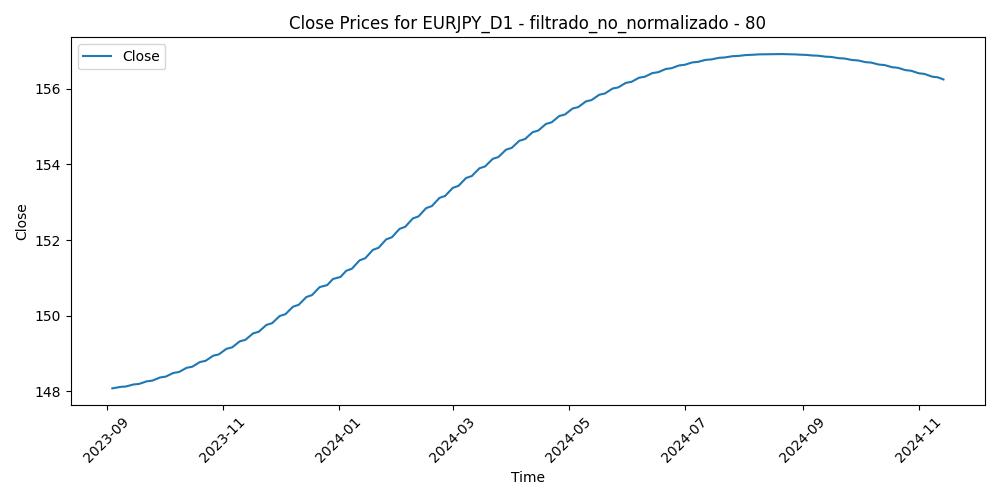

Data behind this chart, as committed beside it:
Time, Close, Volume, diferencia_media_80
2023-09-04, 148.1, 64337, -3.218
2023-09-05, 148.1, 92888, -3.326
2023-09-06, 148.1, 90976, -3.204
2023-09-07, 148.1, 86263, -2.257
2023-09-08, 148.1, 93096, -2.719
2023-09-11, 148.1, 109157, -2.087
2023-09-12, 148.1, 90009, -2.581
2023-09-13, 148.2, 95418, -2.531
2023-09-14, 148.2, 97223, -1.176
2023-09-15, 148.2, 89668, -1.74
2023-09-18, 148.2, 73802, -1.854
2023-09-19, 148.2, 80558, -1.848
2023-09-20, 148.2, 88959, -1.97
2023-09-21, 148.2, 97183, -1.036
2023-09-22, 148.3, 95287, -1.554
2023-09-25, 148.3, 84995, -1.223
2023-09-26, 148.3, 91376, -0.9937
2023-09-27, 148.3, 93185, -0.4907
2023-09-28, 148.3, 101025, -0.9763
2023-09-29, 148.4, 102491, -1.047
2023-10-02, 148.4, 98013, -0.05945
2023-10-03, 148.4, 101080, 1.029
2023-10-04, 148.4, 105484, 0.45
2023-10-05, 148.5, 105157, 0.4432
2023-10-06, 148.5, 104866, -0.7682
2023-10-09, 148.5, 97010, 0.2549
2023-10-10, 148.5, 105230, -0.4879
2023-10-11, 148.6, 100649, -1.157
2023-10-12, 148.6, 96798, -0.4528
2023-10-13, 148.6, 97668, 0.1003
2023-10-16, 148.7, 84698, -0.5933
2023-10-17, 148.7, 93466, -1.147
2023-10-18, 148.7, 99021, -0.6512
2023-10-19, 148.7, 114706, -1.181
2023-10-20, 148.8, 99046, -1.417
2023-10-23, 148.8, 86829, -2.358
2023-10-24, 148.8, 91820, -1.377
2023-10-25, 148.9, 91270, -1.326
2023-10-26, 148.9, 104754, -1.438
2023-10-27, 148.9, 97696, -0.6361
2023-10-30, 149, 87904, -0.725
2023-10-31, 149, 109810, -2.86
2023-11-01, 149.1, 113580, -1.928
2023-11-02, 149.1, 105659, -2.148
2023-11-03, 149.1, 101188, -2.494
2023-11-06, 149.2, 86654, -3.034
2023-11-07, 149.2, 91138, -3.078
2023-11-08, 149.2, 97017, -3.752
2023-11-09, 149.3, 105959, -3.46
2023-11-10, 149.3, 90882, -3.846
2023-11-13, 149.4, 83051, -4.197
2023-11-14, 149.4, 93354, -5.38
2023-11-15, 149.4, 102268, -5.88
2023-11-16, 149.5, 95397, -5.133
2023-11-17, 149.5, 97945, -4.739
2023-11-20, 149.6, 113211, -3.712
2023-11-21, 149.6, 115121, -3.223
2023-11-22, 149.7, 108245, -4.083
2023-11-23, 149.7, 72206, -4.248
2023-11-24, 149.8, 81605, -4.414
... 252 more rows
